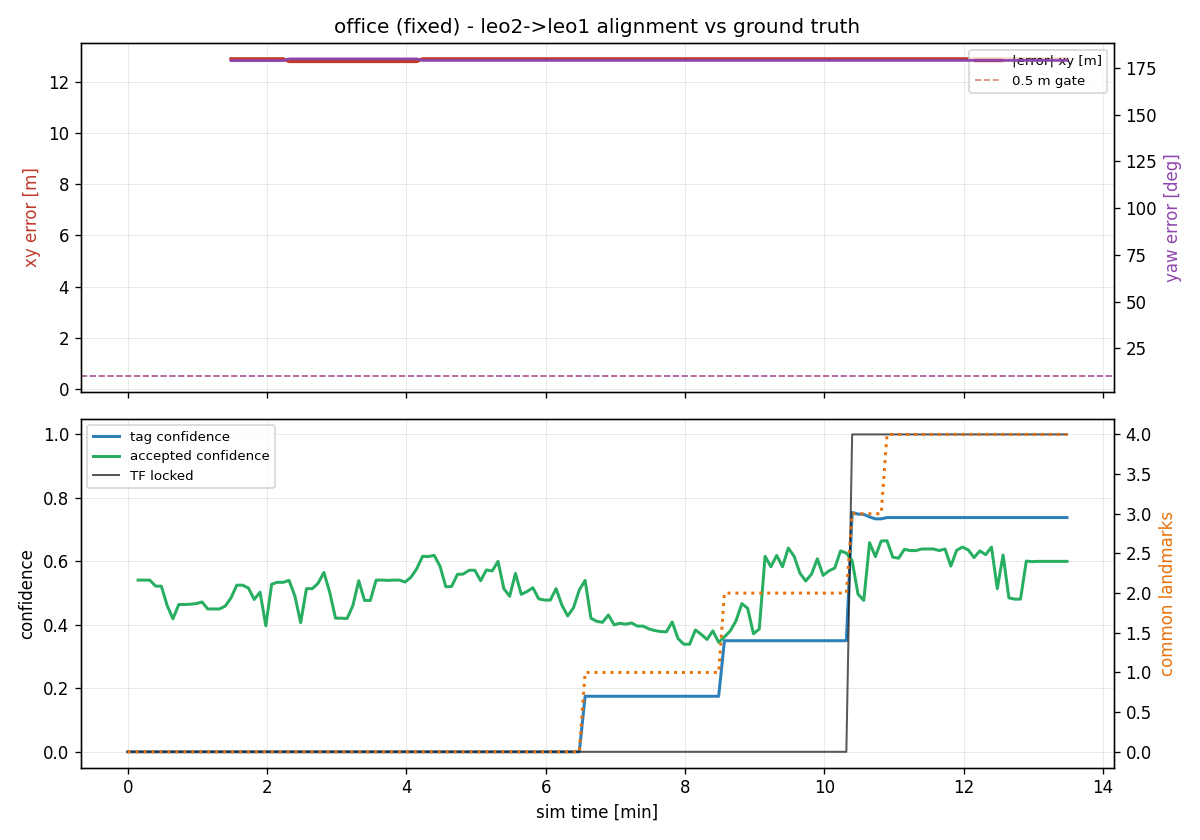

The table this chart was drawn from, first rows:
t, tag_x, tag_y, tag_yaw_deg, tag_conf, map_x, map_y, map_yaw_deg, map_conf, locked, err_xy_m, err_yaw_deg, n_leo1_tags, n_leo2_tags, n_common
146.0, , , , 0.000, , , , nan, 0, , , 0, 0, 0
150.0, , , , 0.000, , , , nan, 0, , , 0, 0, 0
155.0, , , , 0.000, , , , 0.541, 0, , , 0, 0, 0
160.0, , , , 0.000, , , , 0.541, 0, , , 0, 0, 0
165.0, , , , 0.000, , , , 0.541, 0, , , 0, 0, 0
170.0, , , , 0.000, , , , 0.522, 0, , , 0, 0, 0
175.0, , , , 0.000, , , , 0.522, 0, , , 0, 0, 0
180.0, , , , 0.000, , , , 0.461, 0, , , 0, 0, 0
185.0, , , , 0.000, , , , 0.419, 0, , , 0, 0, 0
190.0, , , , 0.000, , , , 0.464, 0, , , 0, 0, 0
195.0, , , , 0.000, , , , 0.464, 0, , , 0, 0, 0
200.0, , , , 0.000, , , , 0.465, 0, , , 0, 0, 0
205.0, , , , 0.000, , , , 0.467, 0, , , 0, 0, 0
210.0, , , , 0.000, , , , 0.472, 0, , , 0, 0, 0
215.0, , , , 0.000, , , , 0.450, 0, , , 1, 0, 0
220.0, , , , 0.000, , , , 0.450, 0, , , 1, 0, 0
225.0, , , , 0.000, , , , 0.450, 0, , , 1, 0, 0
230.0, , , , 0.000, , , , 0.459, 0, , , 1, 1, 0
235.0, , , , 0.000, 3, 0.1000, 1.000, 0.485, 0, 12.88, -179, 1, 1, 0
240.0, , , , 0.000, 3, 0.1000, 1.000, 0.525, 0, 12.88, -179, 1, 1, 0
245.0, , , , 0.000, 3, 0.1000, 1.000, 0.525, 0, 12.88, -179, 1, 1, 0
250.0, , , , 0.000, 3, 0.1000, 1.000, 0.516, 0, 12.88, -179, 1, 1, 0
255.0, , , , 0.000, 3, 0.1000, 1.000, 0.480, 0, 12.88, -179, 1, 1, 0
260.0, , , , 0.000, 3, 0.1000, 1.000, 0.503, 0, 12.88, -179, 1, 1, 0
265.0, , , , 0.000, 3, 0.1000, 1.000, 0.397, 0, 12.88, -179, 1, 1, 0
270.0, , , , 0.000, 3, 0.1000, 1.000, 0.528, 0, 12.88, -179, 1, 1, 0
275.0, , , , 0.000, 3, 0.1000, 1.000, 0.534, 0, 12.88, -179, 1, 1, 0
280.0, , , , 0.000, 3, 0.1000, 1.000, 0.534, 0, 12.88, -179, 1, 1, 0
285.0, , , , 0.000, 3.1, 0.0500, -0.054, 0.540, 0, 12.78, 179.9, 1, 1, 0
290.0, , , , 0.000, 3.1, 0.0500, -0.054, 0.491, 0, 12.78, 179.9, 1, 1, 0
295.0, , , , 0.000, 3.1, 0.0500, -0.054, 0.407, 0, 12.78, 179.9, 1, 1, 0
300.0, , , , 0.000, 3.1, 0.0500, -0.054, 0.514, 0, 12.78, 179.9, 1, 1, 0
305.0, , , , 0.000, 3.1, 0.0500, -0.054, 0.514, 0, 12.78, 179.9, 1, 2, 0
310.0, , , , 0.000, 3.1, 0.0500, -0.054, 0.531, 0, 12.78, 179.9, 1, 2, 0
315.0, , , , 0.000, 3.1, 0.0500, -0.054, 0.565, 0, 12.78, 179.9, 1, 2, 0
320.0, , , , 0.000, 3.1, 0.0500, -0.054, 0.503, 0, 12.78, 179.9, 1, 2, 0
325.0, , , , 0.000, 3.1, 0.0500, -0.054, 0.421, 0, 12.78, 179.9, 1, 2, 0
330.0, , , , 0.000, 3.1, 0.0500, -0.054, 0.421, 0, 12.78, 179.9, 1, 2, 0
335.0, , , , 0.000, 3.1, 0.0500, -0.054, 0.420, 0, 12.78, 179.9, 1, 2, 0
340.0, , , , 0.000, 3.1, 0.0500, -0.054, 0.461, 0, 12.78, 179.9, 1, 2, 0
345.0, , , , 0.000, 3.1, 0.0500, -0.054, 0.539, 0, 12.78, 179.9, 2, 2, 0
350.0, , , , 0.000, 3.1, 0.0500, -0.054, 0.477, 0, 12.78, 179.9, 2, 2, 0
355.0, , , , 0.000, 3.1, 0.0500, -0.054, 0.477, 0, 12.78, 179.9, 2, 2, 0
360.0, , , , 0.000, 3.1, 0.0500, -0.054, 0.541, 0, 12.78, 179.9, 2, 2, 0
365.0, , , , 0.000, 3.1, 0.0500, -0.054, 0.541, 0, 12.78, 179.9, 2, 2, 0
370.0, , , , 0.000, 3.1, 0.0500, -0.054, 0.540, 0, 12.78, 179.9, 2, 2, 0
375.0, , , , 0.000, 3.1, 0.0500, -0.054, 0.541, 0, 12.78, 179.9, 2, 2, 0
380.0, , , , 0.000, 3.1, 0.0500, -0.054, 0.541, 0, 12.78, 179.9, 2, 2, 0
385.0, , , , 0.000, 3.1, 0.0500, -0.054, 0.535, 0, 12.78, 179.9, 2, 2, 0
390.0, , , , 0.000, 3.1, 0.0500, -0.054, 0.550, 0, 12.78, 179.9, 2, 2, 0
395.0, , , , 0.000, 3.1, 0.0500, -0.054, 0.577, 0, 12.78, 179.9, 2, 2, 0
400.0, , , , 0.000, 3, 0.1000, 0.893, 0.616, 0, 12.88, -179.1, 2, 2, 0
405.0, , , , 0.000, 3, 0.1000, 0.893, 0.615, 0, 12.88, -179.1, 2, 2, 0
410.0, , , , 0.000, 3, 0.1000, 0.893, 0.619, 0, 12.88, -179.1, 3, 2, 0
415.0, , , , 0.000, 3, 0.1000, 0.893, 0.585, 0, 12.88, -179.1, 3, 2, 0
420.0, , , , 0.000, 3, 0.1000, 0.893, 0.520, 0, 12.88, -179.1, 3, 2, 0
425.0, , , , 0.000, 3, 0.1000, 0.893, 0.521, 0, 12.88, -179.1, 3, 2, 0
430.0, , , , 0.000, 3, 0.1000, 0.893, 0.559, 0, 12.88, -179.1, 3, 2, 0
435.0, , , , 0.000, 3, 0.1000, 0.893, 0.560, 0, 12.88, -179.1, 3, 2, 0
440.0, , , , 0.000, 3, 0.1000, 0.893, 0.572, 0, 12.88, -179.1, 3, 2, 0
... 103 more rows
